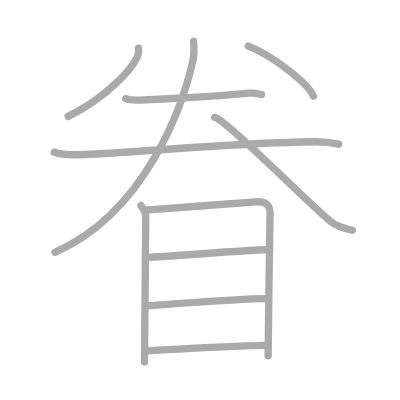
t = 0.00 s
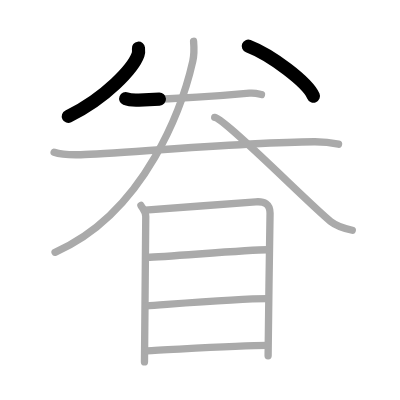
t = 2.25 s
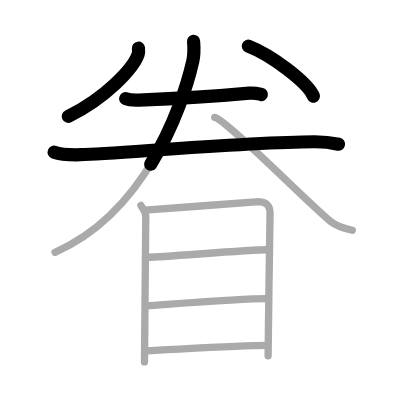
t = 4.50 s
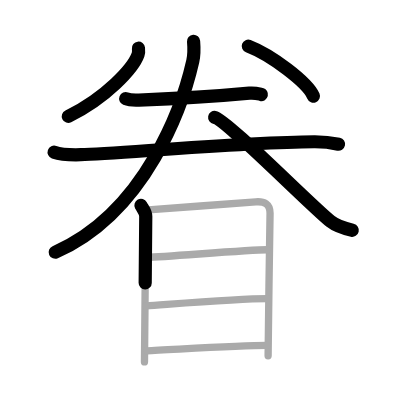
t = 6.50 s
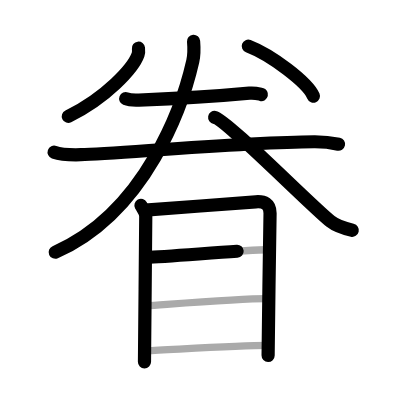
t = 8.75 s
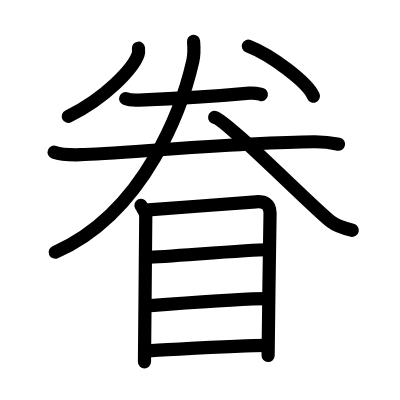
t = 11.00 s

The animated SVG that drew these frames (rendered in a browser with its animation timeline set to each time). Animation: 11 SMIL elements (animate=11); one cycle of 11.00 s.

<?xml version="1.0" standalone="no"?>
<!DOCTYPE svg PUBLIC "-//W3C//DTD SVG 1.1//EN"   "http://www.w3.org/Graphics/SVG/1.1/DTD/svg11.dtd">
<svg width="400px" height="400px"  version="1.1" xmlns="http://www.w3.org/2000/svg">
  <defs>
    <marker id="Triangle" viewBox="0 0 10 10" refX="0" refY="5" markerUnits="strokeWidth" markerWidth="3" style="stroke-opacity:0%;fill:#aaaaaa;" markerHeight="2" orient="auto">
      <path d="M 0 0 L 10 5 L 0 10 z" />
    </marker>
    
    <marker id="Arrow" viewBox="0 0 10 10" refX="5" refY="5" markerUnits="strokeWidth" markerWidth="1.8" style="stroke-opacity:0%;fill:#770000;" markerHeight="2" orient="auto">
      <path d="M 0 4 L 6 4 L 4 1 L 10 5 L 4 9 L 6 6 L 0 6 z" />
        <circle cx="5" cy="5" r="5" />
      </marker>
    
    <marker id="TriangleRed" viewBox="0 0 10 10" refX="0" refY="5" markerUnits="strokeWidth" markerWidth="3" style="stroke-opacity:0%;fill:#CC0000;" markerHeight="2" orient="auto">
      <path d="M 0 0 L 10 5 L 0 10 z" />
    </marker>
    
    <marker id="ArrowRed" viewBox="0 0 10 10" refX="5" refY="5" markerUnits="strokeWidth" markerWidth="1.8" style="stroke-opacity:0%;fill:#CC0000;" markerHeight="2" orient="auto">
      <path d="M 0 4 L 6 4 L 4 1 L 10 5 L 4 9 L 6 6 L 0 6 z" />
        <circle cx="5" cy="5" r="5" />
      </marker>
    
  </defs>
  
  <path style="fill:#ffffff; fill-opacity:100%; fill-rule:evenodd; stroke-width:0;" d="M 0 0 L 400px 0 L 400px 400px L 0 400px L 0 0" />

  <g transform="scale(3.6697247706422 3.6697247706422)">
<path style="fill:none; fill-opacity:0%; fill-rule:evenodd; stroke:#aaaaaa; stroke-opacity:100%; stroke-width: 1.5pt; stroke-linejoin:round; stroke-linecap:round;" d="M37.73 13.14c0.05 0.44 0.11 1.13-0.11 1.76c-1.31 3.71-8.79 11.84-19.04 16.82"></path>
<path style="fill:none; fill-opacity:0%; fill-rule:evenodd; stroke:#aaaaaa; stroke-opacity:100%; stroke-width: 1.5pt; stroke-linejoin:round; stroke-linecap:round;" d="M67.66 12.58c6.27 2.41 16.19 9.89 17.75 13.63"></path>
<path style="fill:none; fill-opacity:0%; fill-rule:evenodd; stroke:#aaaaaa; stroke-opacity:100%; stroke-width: 1.5pt; stroke-linejoin:round; stroke-linecap:round;" d="M34.25 26.89c0.94 0.38 2.66 0.42 3.6 0.38C45.25 27 61.5 26 67.96 25.39c1.56-0.15 2.5 0.18 3.29 0.37"></path>
<path style="fill:none; fill-opacity:0%; fill-rule:evenodd; stroke:#aaaaaa; stroke-opacity:100%; stroke-width: 1.5pt; stroke-linejoin:round; stroke-linecap:round;" d="M14.75 41.48c1.9 0.68 5.37 0.73 7.27 0.68c9.9-0.3 44.48-3.4 63.59-3.53c3.16-0.02 5.06 0.32 6.64 0.66"></path>
<path style="fill:none; fill-opacity:0%; fill-rule:evenodd; stroke:#aaaaaa; stroke-opacity:100%; stroke-width: 1.5pt; stroke-linejoin:round; stroke-linecap:round;" d="M52.75 11.25c0.11 1.35 0.23 3.5-0.22 5.44C49.93 28.16 40 57.75 15 68.75"></path>
<path style="fill:none; fill-opacity:0%; fill-rule:evenodd; stroke:#aaaaaa; stroke-opacity:100%; stroke-width: 1.5pt; stroke-linejoin:round; stroke-linecap:round;" d="M58.5 32c3 0.5 26.21 24.08 31.55 28.3c1.81 1.43 4.14 2.04 5.95 2.45"></path>
<path style="fill:none; fill-opacity:0%; fill-rule:evenodd; stroke:#aaaaaa; stroke-opacity:100%; stroke-width: 1.5pt; stroke-linejoin:round; stroke-linecap:round;" d="M38.41 55.97c0.53 0.98 1.31 1.72 1.31 3.03s-0.35 38.96-0.35 39.62"></path>
<path style="fill:none; fill-opacity:0%; fill-rule:evenodd; stroke:#aaaaaa; stroke-opacity:100%; stroke-width: 1.5pt; stroke-linejoin:round; stroke-linecap:round;" d="M39.54 57.24c3-0.16 27.43-2.05 30.17-2.25c2.28-0.16 3.88 0.51 3.88 3.13c0 1.56-0.53 32.9-0.53 38.84"></path>
<path style="fill:none; fill-opacity:0%; fill-rule:evenodd; stroke:#aaaaaa; stroke-opacity:100%; stroke-width: 1.5pt; stroke-linejoin:round; stroke-linecap:round;" d="M40.04 70.14c5.92-0.22 27.85-2.08 32.66-2.08"></path>
<path style="fill:none; fill-opacity:0%; fill-rule:evenodd; stroke:#aaaaaa; stroke-opacity:100%; stroke-width: 1.5pt; stroke-linejoin:round; stroke-linecap:round;" d="M39.79 83.36c7.95-0.55 25.34-1.97 33.06-1.97"></path>
<path style="fill:none; fill-opacity:0%; fill-rule:evenodd; stroke:#aaaaaa; stroke-opacity:100%; stroke-width: 1.5pt; stroke-linejoin:round; stroke-linecap:round;" d="M39.98 95.6c6.83-0.29 25.04-1.47 32.77-1.47"></path>

<path style="fill:none; fill-opacity:0%; fill-rule:evenodd; stroke:#000000; stroke-opacity:100%; stroke-width: 2.7pt; stroke-linejoin:round; stroke-linecap:round;" d="M37.73 13.14c0.05 0.44 0.11 1.13-0.11 1.76c-1.31 3.71-8.79 11.84-19.04 16.82" pathLength="100" stroke-dashoffset="100" stroke-dasharray="100 105"><animate id="dashAnim1" attributeName="stroke-dashoffset" from="100" to="0" dur="1s" calcMode="linear" fill="freeze"/></path>
<path style="fill:none; fill-opacity:0%; fill-rule:evenodd; stroke:#000000; stroke-opacity:100%; stroke-width: 2.7pt; stroke-linejoin:round; stroke-linecap:round;" d="M67.66 12.58c6.27 2.41 16.19 9.89 17.75 13.63" pathLength="100" stroke-dashoffset="100" stroke-dasharray="100 105"><animate id="dashAnim2" attributeName="stroke-dashoffset" from="100" to="0" dur="1s" calcMode="linear" begin="dashAnim1.end" fill="freeze"/></path>
<path style="fill:none; fill-opacity:0%; fill-rule:evenodd; stroke:#000000; stroke-opacity:100%; stroke-width: 2.7pt; stroke-linejoin:round; stroke-linecap:round;" d="M34.25 26.89c0.94 0.38 2.66 0.42 3.6 0.38C45.25 27 61.5 26 67.96 25.39c1.56-0.15 2.5 0.18 3.29 0.37" pathLength="100" stroke-dashoffset="100" stroke-dasharray="100 105"><animate id="dashAnim3" attributeName="stroke-dashoffset" from="100" to="0" dur="1s" calcMode="linear" begin="dashAnim2.end" fill="freeze"/></path>
<path style="fill:none; fill-opacity:0%; fill-rule:evenodd; stroke:#000000; stroke-opacity:100%; stroke-width: 2.7pt; stroke-linejoin:round; stroke-linecap:round;" d="M14.75 41.48c1.9 0.68 5.37 0.73 7.27 0.68c9.9-0.3 44.48-3.4 63.59-3.53c3.16-0.02 5.06 0.32 6.64 0.66" pathLength="100" stroke-dashoffset="100" stroke-dasharray="100 105"><animate id="dashAnim4" attributeName="stroke-dashoffset" from="100" to="0" dur="1s" calcMode="linear" begin="dashAnim3.end" fill="freeze"/></path>
<path style="fill:none; fill-opacity:0%; fill-rule:evenodd; stroke:#000000; stroke-opacity:100%; stroke-width: 2.7pt; stroke-linejoin:round; stroke-linecap:round;" d="M52.75 11.25c0.11 1.35 0.23 3.5-0.22 5.44C49.93 28.16 40 57.75 15 68.75" pathLength="100" stroke-dashoffset="100" stroke-dasharray="100 105"><animate id="dashAnim5" attributeName="stroke-dashoffset" from="100" to="0" dur="1s" calcMode="linear" begin="dashAnim4.end" fill="freeze"/></path>
<path style="fill:none; fill-opacity:0%; fill-rule:evenodd; stroke:#000000; stroke-opacity:100%; stroke-width: 2.7pt; stroke-linejoin:round; stroke-linecap:round;" d="M58.5 32c3 0.5 26.21 24.08 31.55 28.3c1.81 1.43 4.14 2.04 5.95 2.45" pathLength="100" stroke-dashoffset="100" stroke-dasharray="100 105"><animate id="dashAnim6" attributeName="stroke-dashoffset" from="100" to="0" dur="1s" calcMode="linear" begin="dashAnim5.end" fill="freeze"/></path>
<path style="fill:none; fill-opacity:0%; fill-rule:evenodd; stroke:#000000; stroke-opacity:100%; stroke-width: 2.7pt; stroke-linejoin:round; stroke-linecap:round;" d="M38.41 55.97c0.53 0.98 1.31 1.72 1.31 3.03s-0.35 38.96-0.35 39.62" pathLength="100" stroke-dashoffset="100" stroke-dasharray="100 105"><animate id="dashAnim7" attributeName="stroke-dashoffset" from="100" to="0" dur="1s" calcMode="linear" begin="dashAnim6.end" fill="freeze"/></path>
<path style="fill:none; fill-opacity:0%; fill-rule:evenodd; stroke:#000000; stroke-opacity:100%; stroke-width: 2.7pt; stroke-linejoin:round; stroke-linecap:round;" d="M39.54 57.24c3-0.16 27.43-2.05 30.17-2.25c2.28-0.16 3.88 0.51 3.88 3.13c0 1.56-0.53 32.9-0.53 38.84" pathLength="100" stroke-dashoffset="100" stroke-dasharray="100 105"><animate id="dashAnim8" attributeName="stroke-dashoffset" from="100" to="0" dur="1s" calcMode="linear" begin="dashAnim7.end" fill="freeze"/></path>
<path style="fill:none; fill-opacity:0%; fill-rule:evenodd; stroke:#000000; stroke-opacity:100%; stroke-width: 2.7pt; stroke-linejoin:round; stroke-linecap:round;" d="M40.04 70.14c5.92-0.22 27.85-2.08 32.66-2.08" pathLength="100" stroke-dashoffset="100" stroke-dasharray="100 105"><animate id="dashAnim9" attributeName="stroke-dashoffset" from="100" to="0" dur="1s" calcMode="linear" begin="dashAnim8.end" fill="freeze"/></path>
<path style="fill:none; fill-opacity:0%; fill-rule:evenodd; stroke:#000000; stroke-opacity:100%; stroke-width: 2.7pt; stroke-linejoin:round; stroke-linecap:round;" d="M39.79 83.36c7.95-0.55 25.34-1.97 33.06-1.97" pathLength="100" stroke-dashoffset="100" stroke-dasharray="100 105"><animate id="dashAnim10" attributeName="stroke-dashoffset" from="100" to="0" dur="1s" calcMode="linear" begin="dashAnim9.end" fill="freeze"/></path>
<path style="fill:none; fill-opacity:0%; fill-rule:evenodd; stroke:#000000; stroke-opacity:100%; stroke-width: 2.7pt; stroke-linejoin:round; stroke-linecap:round;" d="M39.98 95.6c6.83-0.29 25.04-1.47 32.77-1.47" pathLength="100" stroke-dashoffset="100" stroke-dasharray="100 105"><animate id="dashAnim11" attributeName="stroke-dashoffset" from="100" to="0" dur="1s" calcMode="linear" begin="dashAnim10.end" fill="freeze"/></path>

</g>

</svg>  
          
